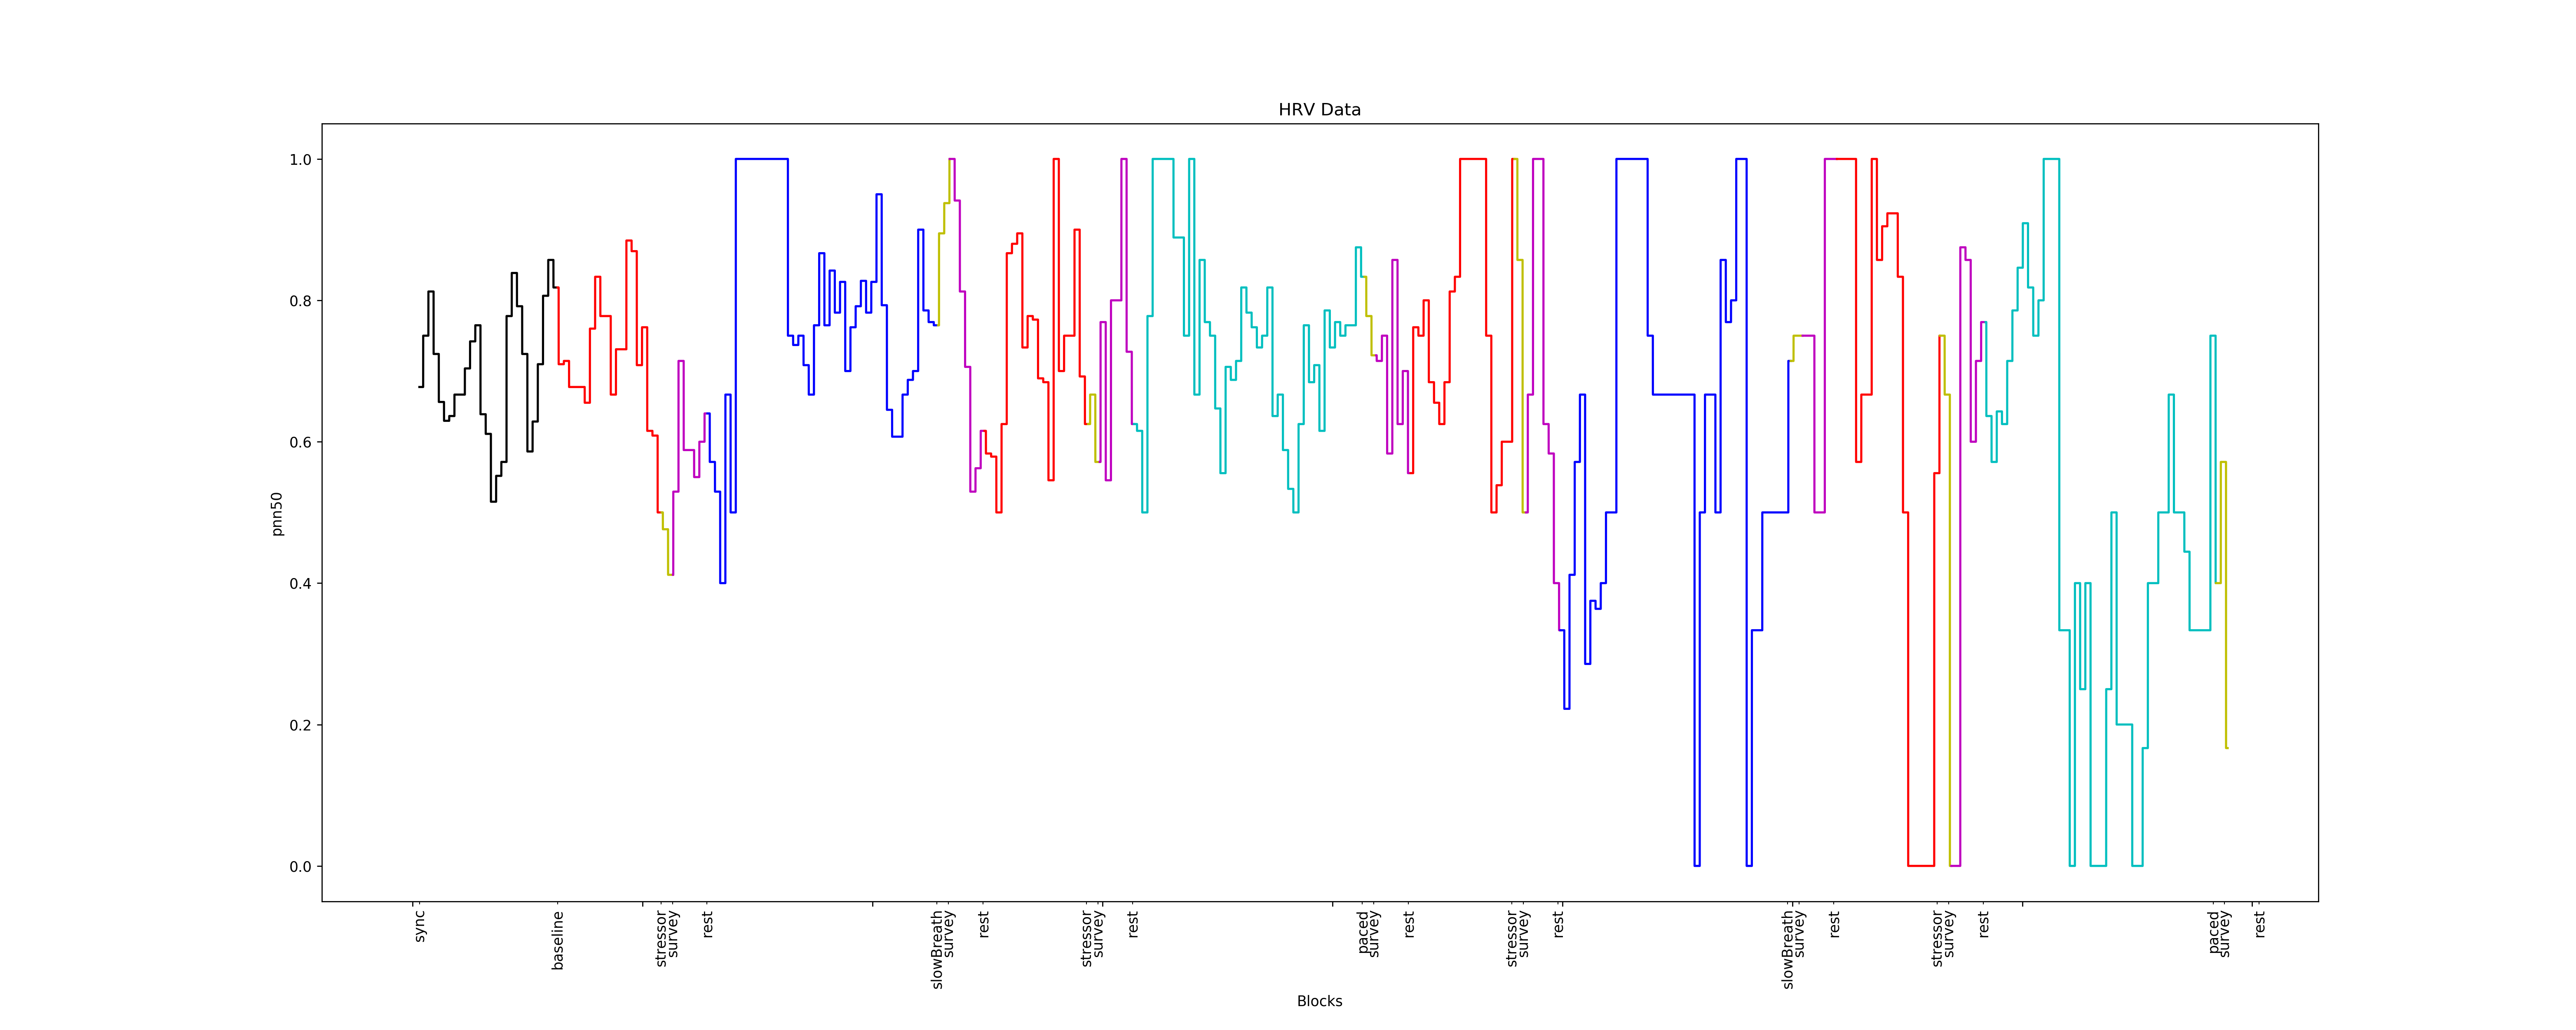

Source data for this figure (header and first rows):
0.7407407407407407, 1
0.7407, 1
0.7407, 1
0.7407, 1
0.7407, 1
0.7407, 1
0.7407, 1
0.7407, 1
0.7407, 1
0.7407, 1
0.7407, 1
0.7407, 1
0.7407, 1
0.7407, 1
0.7407, 1
0.7407, 1
0.7407, 1
0.7407, 1
0.7407, 1
0.7407, 1
0.7407, 1
0.7407, 1
0.7407, 1
0.7407, 1
0.7407, 1
0.7407, 1
0.7407, 1
0.7407, 1
0.7407, 1
0.7407, 1
0.7407, 1
0.7407, 1
0.7407, 1
0.7407, 1
0.7407, 1
0.7407, 1
0.7407, 1
0.7407, 1
0.7407, 1
0.7407, 1
0.7407, 1
0.7407, 1
0.7407, 1
0.7407, 1
0.7407, 1
0.7407, 1
0.7407, 1
0.7407, 1
0.7407, 1
0.7407, 1
0.7407, 1
0.7407, 1
0.7407, 1
0.7407, 1
0.7407, 1
0.7407, 1
0.7407, 1
0.7407, 1
0.7407, 1
0.7407, 1
0.7407, 1
... 201,057 more rows
